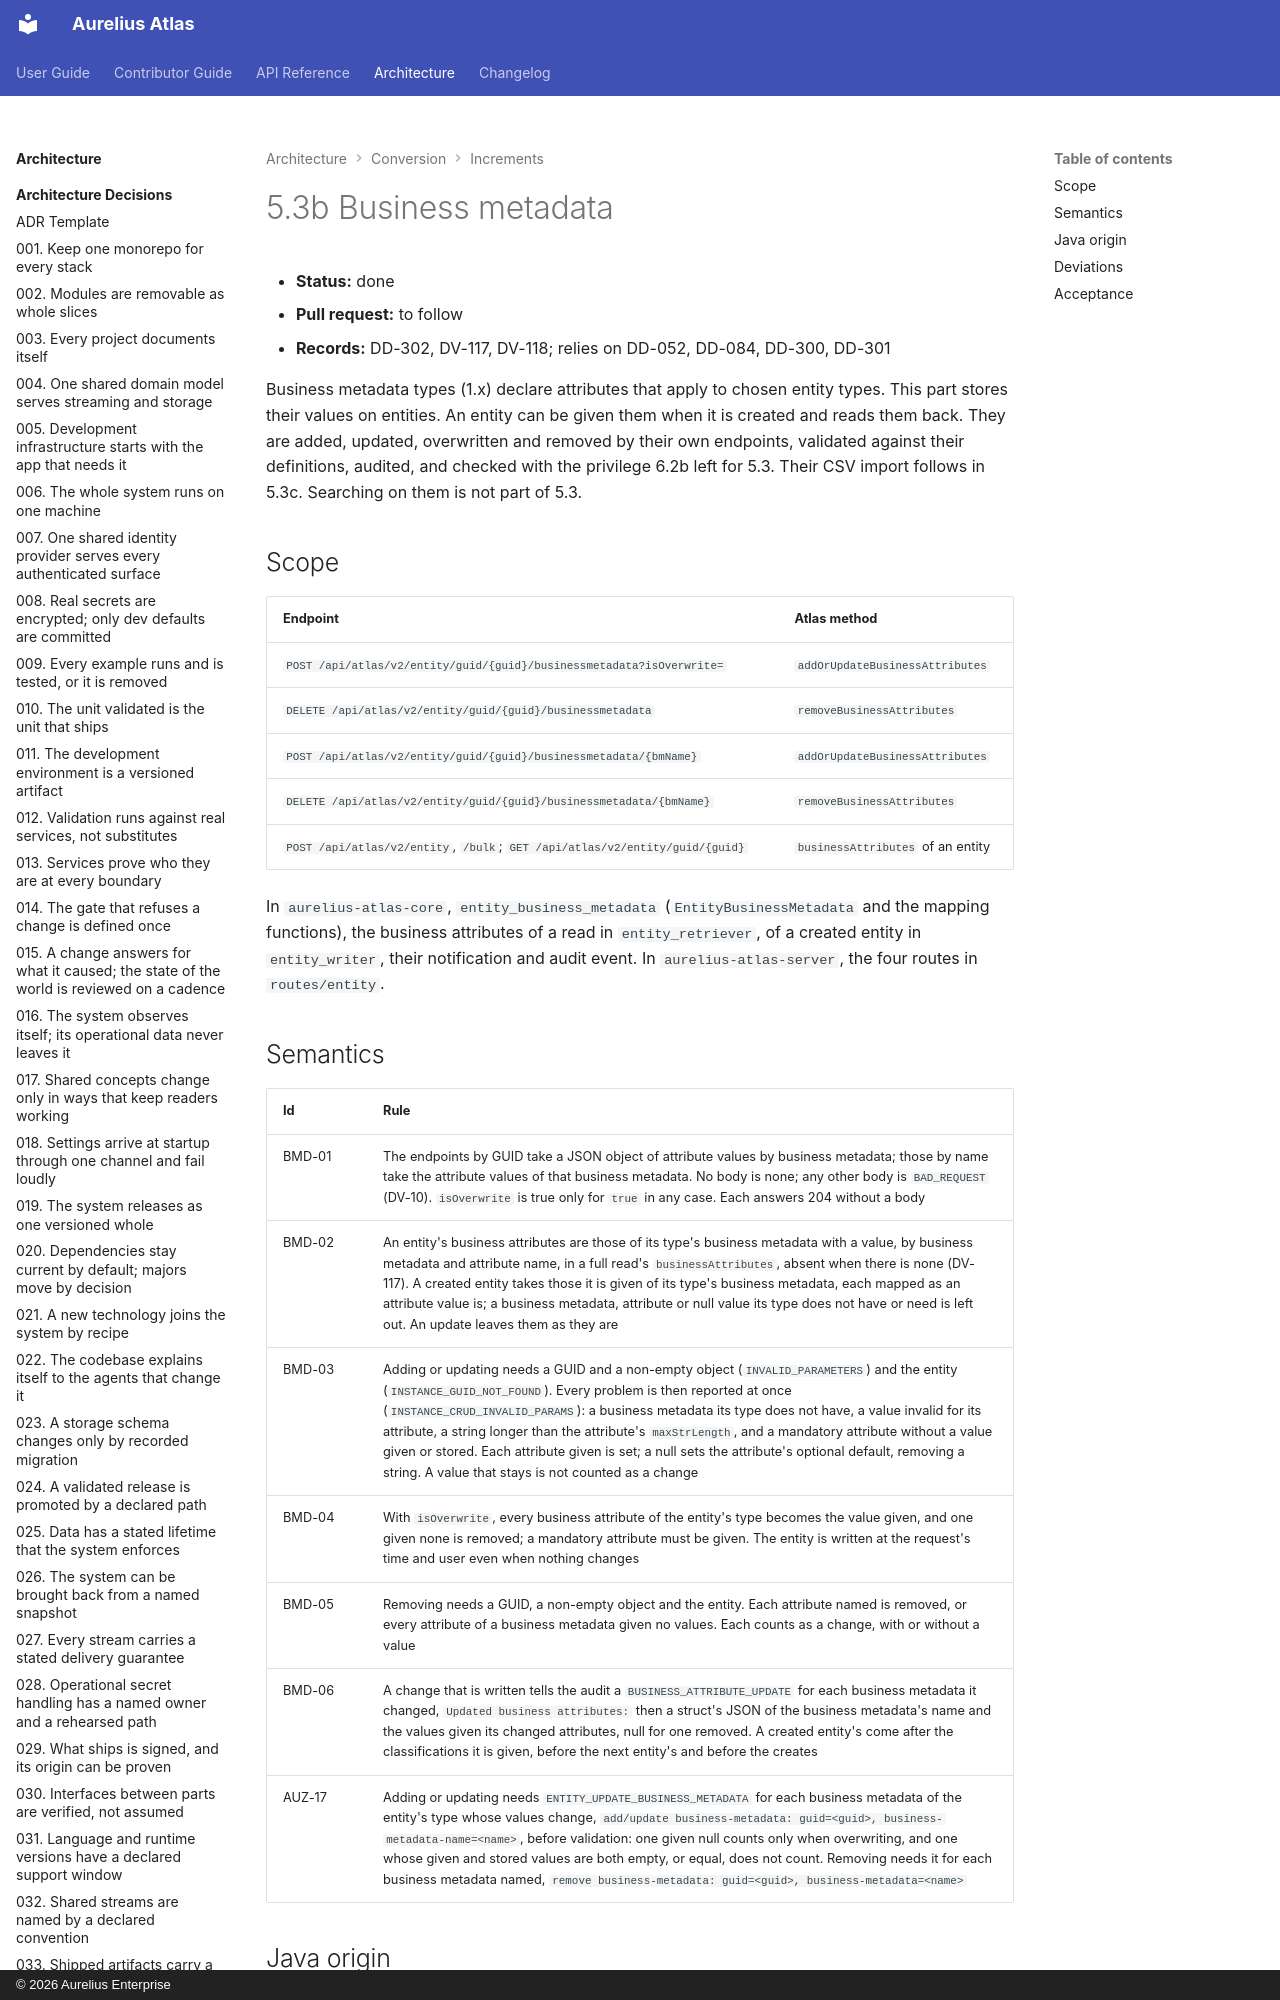

repository: aureliusenterprise/aurelius-atlas · page: architecture/conversion/increments/5-3-business-metadata/index.html · generator: mkdocs · copyright: © 2026 Aurelius Enterprise

# 5.3b Business metadata

- **Status:** done
- **Pull request:** to follow
- **Records:** DD-302, DV-117, DV-118; relies on DD-052, DD-084, DD-300, DD-301

Business metadata types (1.x) declare attributes that apply to chosen entity types. This part stores their values
on entities. An entity can be given them when it is created and reads them back. They are added, updated,
overwritten and removed by their own endpoints, validated against their definitions, audited, and checked
with the privilege 6.2b left for 5.3. Their CSV import follows in 5.3c. Searching on them is not part of 5.3.

## Scope

| Endpoint                                                                     | Atlas method                      |
| ---------------------------------------------------------------------------- | --------------------------------- |
| `POST /api/atlas/v2/entity/guid/{guid}/businessmetadata?isOverwrite=`        | `addOrUpdateBusinessAttributes`   |
| `DELETE /api/atlas/v2/entity/guid/{guid}/businessmetadata`                   | `removeBusinessAttributes`        |
| `POST /api/atlas/v2/entity/guid/{guid}/businessmetadata/{bmName}`            | `addOrUpdateBusinessAttributes`   |
| `DELETE /api/atlas/v2/entity/guid/{guid}/businessmetadata/{bmName}`          | `removeBusinessAttributes`        |
| `POST /api/atlas/v2/entity`, `/bulk`; `GET /api/atlas/v2/entity/guid/{guid}` | `businessAttributes` of an entity |

In `aurelius-atlas-core`, `entity_business_metadata` (`EntityBusinessMetadata` and the mapping functions), the
business attributes of a read in `entity_retriever`, of a created entity in `entity_writer`, their notification
and audit event. In `aurelius-atlas-server`, the four routes in `routes/entity`.
